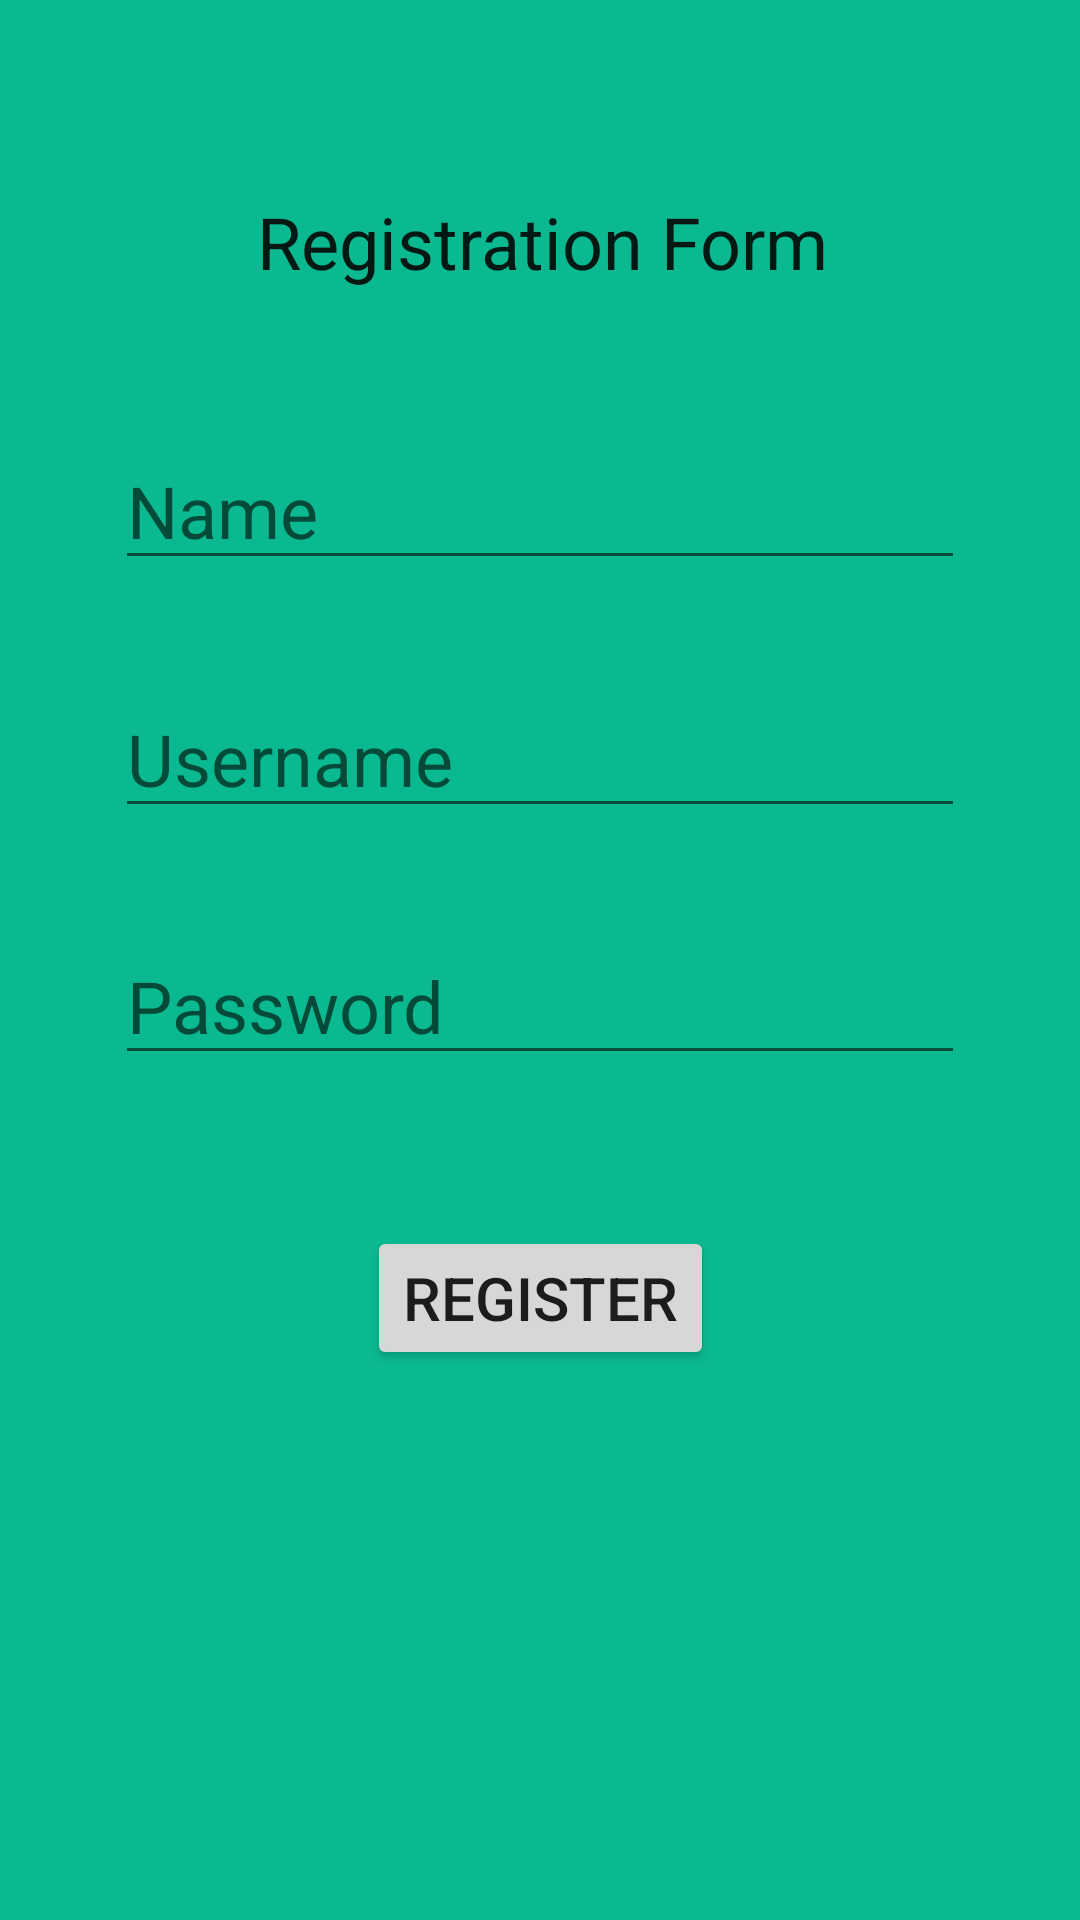

The Android layout XML behind this screen, and the referenced resources:
<!-- AndroidManifest.xml: application theme AppTheme -->
<!-- res/layout/content_register.xml -->
<?xml version="1.0" encoding="utf-8"?>
<android.support.constraint.ConstraintLayout xmlns:android="http://schemas.android.com/apk/res/android"
    xmlns:app="http://schemas.android.com/apk/res-auto"
    xmlns:tools="http://schemas.android.com/tools"
    android:layout_width="match_parent"
    android:layout_height="match_parent"
    android:background="#0BB990"
    tools:context=".Register">

    <TextView
        android:id="@+id/textView2"
        android:layout_width="wrap_content"
        android:layout_height="wrap_content"
        android:layout_marginTop="51dp"
        android:text="Registration Form"
        android:textAppearance="@style/TextAppearance.AppCompat.Headline"
        app:layout_constraintBottom_toTopOf="@+id/name"
        app:layout_constraintEnd_toEndOf="parent"
        app:layout_constraintHorizontal_bias="0.504"
        app:layout_constraintStart_toStartOf="parent"
        app:layout_constraintTop_toTopOf="parent" />

    <EditText
        android:id="@+id/name"
        android:layout_width="wrap_content"
        android:layout_height="wrap_content"
        android:layout_marginBottom="20dp"
        android:layout_marginTop="34dp"
        android:ems="10"
        android:hint="Name"
        android:inputType="textPersonName"
        android:textSize="24sp"
        app:layout_constraintBottom_toTopOf="@+id/new_user_name"
        app:layout_constraintEnd_toEndOf="parent"
        app:layout_constraintStart_toStartOf="parent"
        app:layout_constraintTop_toBottomOf="@+id/textView2" />

    <EditText
        android:id="@+id/new_user_name"
        android:layout_width="wrap_content"
        android:layout_height="wrap_content"
        android:layout_marginBottom="20dp"
        android:ems="10"
        android:hint="Username"
        android:inputType="textPersonName"
        android:textSize="24sp"
        app:layout_constraintBottom_toTopOf="@+id/new_user_pass"
        app:layout_constraintStart_toStartOf="@+id/name"
        app:layout_constraintTop_toBottomOf="@+id/name" />

    <EditText
        android:id="@+id/new_user_pass"
        android:layout_width="wrap_content"
        android:layout_height="wrap_content"
        android:layout_marginBottom="37dp"
        android:ems="10"
        android:hint="Password"
        android:inputType="textPersonName"
        android:textSize="24sp"
        app:layout_constraintBottom_toTopOf="@+id/button3"
        app:layout_constraintStart_toStartOf="@+id/new_user_name"
        app:layout_constraintTop_toBottomOf="@+id/new_user_name" />

    <Button
        android:id="@+id/button3"
        android:layout_width="wrap_content"
        android:layout_height="wrap_content"
        android:layout_marginBottom="170dp"
        android:onClick="userReg"
        android:soundEffectsEnabled="true"
        android:text="Register"
        android:textSize="20sp"
        app:layout_constraintBottom_toBottomOf="parent"
        app:layout_constraintEnd_toEndOf="parent"
        app:layout_constraintHorizontal_bias="0.501"
        app:layout_constraintStart_toStartOf="parent"
        app:layout_constraintTop_toBottomOf="@+id/new_user_pass" />
</android.support.constraint.ConstraintLayout>
<!-- resources referenced by this layout -->
<resources>
  <style name="AppTheme" parent="Theme.AppCompat.Light.DarkActionBar">
          
          <item name="colorPrimary">@color/colorPrimary</item>
          <item name="colorPrimaryDark">@color/colorPrimaryDark</item>
          <item name="colorAccent">@color/colorAccent</item>
      </style>
  <!-- not gathered from this repository: default colours our renderer supplied (Android Studio template values) -->
  <color name="colorPrimary">#FF6200EE</color>
  <color name="colorPrimaryDark">#FF3700B3</color>
  <color name="colorAccent">#FF03DAC5</color>
</resources>
